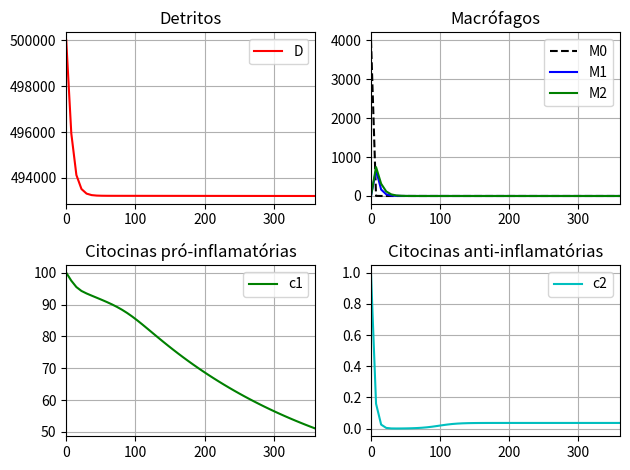
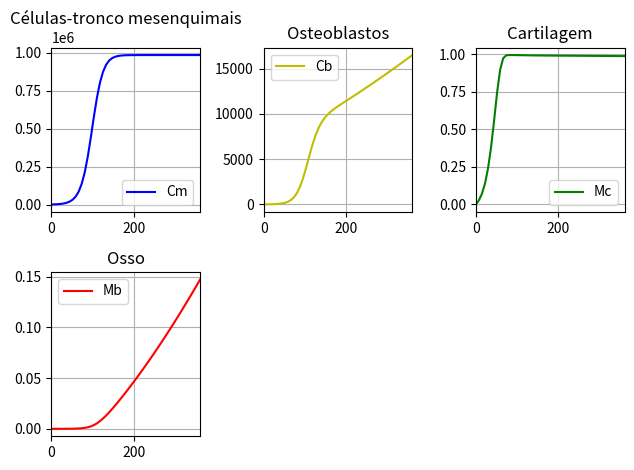
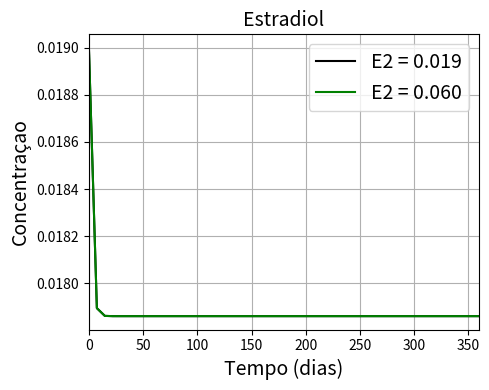
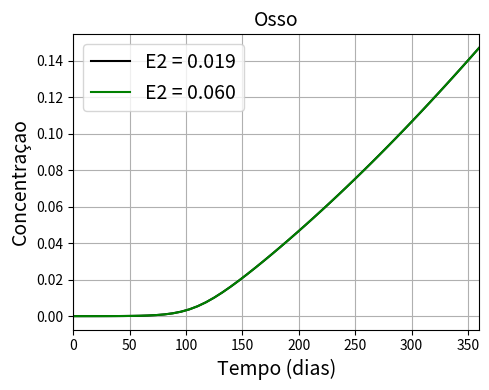
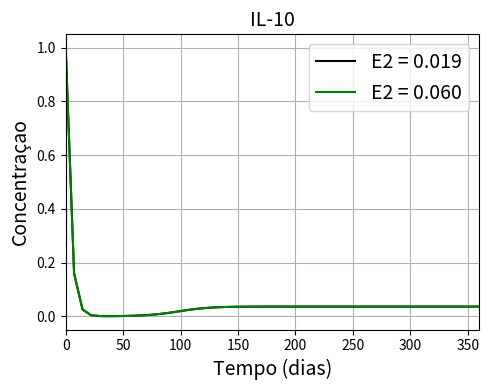
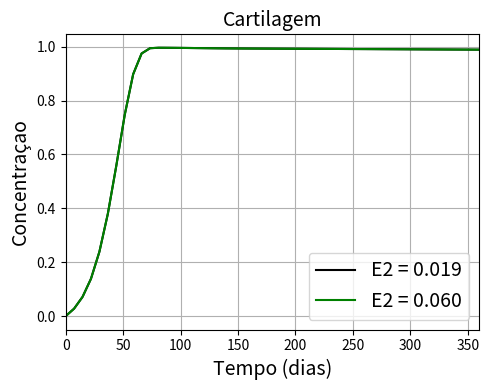

The matplotlib source for these figures, in order:
# -*- coding: utf-8 -*-
"""bone_estradiol.ipynb

Automatically generated by Colab.

Original file is located at
    https://colab.research.google.com/<link-removed>

## Model Description

A mathematical model of ordinary differential equations to represent bone fracture and its stages of inflammation and remodeling proposed by
https://www.mdpi.com/2297-8747/24/1/12.

Based on the model described in the article and the ordinary differential equations (ODEs) used, let's consider the following mathematical model with ten ordinary differential equations:


\begin{align}
&\frac{dD}{dt} =  - R_d(ke_1M_1 + ke_2M_2) \\
&\frac{dM_o}{dt} = R_m - G_1M_o - G_2M_o - d_oM_o \\
&\frac{dM_1}{dt} = G_1M_o + k_{21}M_2 - k_{12}M_1 - d_1M_1 \\
&\frac{dM_2}{dt} = G_2M_o + k_{12}M_1 - k_{21}M_2 - d_2M_2 \\
&\frac{dc_1}{dt} = H_1(k_oD + k_1M_1) - d_{c1}c_1 \\
&\frac{dc_2}{dt} = H_2(k_2M_2 + k_3C_m)E2 - d_{c2}c_2 \\
&\frac{dC_m}{dt} = A_mC_m(1-C_m)/K_{lm} - F_1C_m \\
&\frac{dC_b}{dt} = A_bC_b(1-C_b)/k_{lb} - F_1C_m - d_bC_b \\
&\frac{dm_c}{dt} = (p_{cs} - q_{cd1}m_c)C_m - q_{cd2}m_cC_b \\
&\frac{dm_b}{dt} = (p_{bs} - q_{bd}m_b)C_b  \\
&\frac{dE2}{dt} = aE2(1 - E2/E2max) - dE2
 \\
\end{align}



The equations represent bone debris (D), inactive macrophages ($M_o$), classically and alternatively activated macrophages ($M_1$ and $M_2$), pro- and anti-inflammatory cytokines ($c_1$ and $c_2$), mesenchymal stem cells ($C_m$), osteoblasts ($C_B$), cartilaginous tissue (callus) ($m_c$), bone tissue ($m_b$) and estradiol ($E2$).
_____

First, we will import the Python libraries that we'll use: matplotlib for displaying figures and numpy for calculations.
"""



# Import necessary libraries.
import matplotlib.pyplot as plt
import numpy as np
from scipy.integrate import odeint,solve_ivp

# Define a function feval that takes the name of the equation to be evaluated as a string and returns the corresponding equation function.
def feval(funcName, *args):
    return eval(funcName)(*args)

# Note: eval is part of the Python standard library.
# More examples at the link: https://www.programiz.com/python-programming/methods/built-in/eval

"""Now, let's define the function that contains the equations and their respective parameters."""

# Define the function that contains the equations of the system to be evaluated.

def bonerepair(y,t):
    # Parameters of the system of ten equations described above:

    ke_1 = 3.0
    ke_2 = 3.0
    a_ed = 4.71*10**6
    d_o = 0.156
    k_12 = 0.075
    k_21 = 0.005
    d_1 = 0.121
    d_2 = 0.163
    k_o = 0.0000005
    k_1 = 0.0000083
    d_c1 = 0.2 #20
    k_2 = 0.00000372
    k_3 = 0.0000007
    d_c2 = 0.25
    K_lm = 1000000.0
    k_lb = 1000000.0
    d_b = 0.15
    p_cs = 0.000003
    q_cd1 = 0.000003
    q_cd2 = 0.000002
    p_bs = 0.00000005
    q_bd = 0.00000005
    aed = 4.71*10**6
    kmax = 0.015
    Mmax = 6.0*10**5
    k_01 = 0.55
    a_01 = 0.01
    k_02 = 0.3
    a_02 = 0.005
    a_12 = 0.025
    a_22 = 0.1
    kpm = 0.5
    apm = 3.162
    apm1 = 13.0
    dm = 1.0
    amb1 = 0.1
    kpb = 0.2202
    apb = 10.0
    ae2 = 0.5 #estimado - artigo
    E2max = 0.019 # artigo
    de2 = 0.03  #artigo


    # Decouple to simplify the writing of the equations.
    D, Mo, M1, M2, C1, C2, Cm, Cb, Mc, Mb, E2 = y


    # Phagocytosis rate

    def RD(t,D,a_ed):
      return (D/(a_ed+D))

    # Migration rate of M_o to the injury site

    def RM(t,Mo,M1,M2,kmax,Mmax):
      M = Mo+M1+M2
      return kmax*(1-M/Mmax)

    # Rate of differentiation of M_o into M_1

    def G1(t,k_01,a_01,C1):
      return k_01 * (C1/(a_01+C1))

    # Rate of differentiation of M_1 into M_0

    def G2(t,k_02,a_02,C2):
      return k_02 * (C2/(a_02+C2))

    # Inhibitory effect of the pro-inflammatory cytokine

    def H1(t,a_12,C2):
      return (a_12/(a_12+C2))

    # Inhibitory effect of the anti-inflammatory cytokine

    def H2(t,a_22,C2):
      return (a_22/(a_22+C2))

    # Inhibitory effect of the anti-inflammatory cytokine

    def Am(t,kpm,apm,apm1,C1):
      return kpm * ((apm*apm) + (apm1*C1)) / ((apm*apm) + (C1*C1))

    # Proliferation of C_m inhibited by c_1

    def F1(t,dm,amb1,C1):
      return dm * (amb1/(amb1+C1))

    # Proliferation of C_B inhibited by c_1

    def Ab(t,kpb,apb,C1):
      return kpb * (apb/(apb+C1))


    # define the equations:

    dDdt  = -RD(t,D,aed)*(ke_1*M1 + ke_2*M2)
    dModt = RM(t,Mo,M1,M2,kmax,Mmax) - G1(t,k_01,a_01,C1)*Mo - G2(t,k_02,a_02,C2)*Mo - (d_o*Mo)
    dM1dt  = G1(t,k_01,a_01,C1)*Mo + (k_21*M2) - (k_12*M1) - (d_1*M1)
    dM2dt  = G2(t,k_02,a_02,C2)*Mo + (k_12*M1) - (k_21*M2) - (d_2*M2)
    dC1dt  = H1(t,a_12,C2)*(k_o*D + k_1*M1) - (d_c1*C1)*E2
    dC2dt  = H2(t,a_22,C2)*(k_2*M2 + k_3*Cm)*E2 - (d_c2*C2)
    dCmdt  = Am(t,kpm,apm,apm1,C1)*Cm*(1 - (Cm/K_lm)) - (F1(t,dm,amb1,C1)*Cm)
    dCbdt  = Ab(t,kpb,apb,C1)*Cb*(1 - (Cb/k_lb)) + (F1(t,dm,amb1,C1)*Cm) - (d_b*Cb)
    dMcdt  = (p_cs - q_cd1*Mc)*Cm - (q_cd2*Mc*Cb)
    dMbdt  = (p_bs - (q_bd*Mb))*Cb
    dE2dt  = ((E2max-E2)/E2max)*ae2*E2 - de2*E2


    # Recombines to return
    dydt = [dDdt, dModt, dM1dt, dM2dt, dC1dt, dC2dt, dCmdt, dCbdt, dMcdt, dMbdt, dE2dt]

    return dydt

"""We set the initial conditions for the numerical solution:"""

# Simulated days
days = 360
t = np.linspace(0, days)

# condicoes iniciais
D  = 5.0*10**5
Mo = 4000.0
M1 = 0.0
M2 = 0.0
C1 = 100.0
C2 = 1.0
Cm = 1000.0 #condicoes normais
Cb = 0.0 #1.8*10**6
Mc = 0.0
Mb = 0.0
E2 = 0.019


yinit = np.array([D, Mo, M1, M2, C1, C2, Cm, Cb, Mc, Mb, E2])



"""Call odeint, passing the function name as a parameter, along with the initial conditions and the time step, to obtain the result."""

ys = odeint(bonerepair, yinit, t)

"""Prepare the results for visualization by separating each variable into its own vector."""

#D, Mo, M1, M2, C1, C2, Cm, Cb, Mc, Mb, E2

ys1 = ys[:,0]
ys2 = ys[:,1]
ys3 = ys[:,2]
ys4 = ys[:,3]
ys5 = ys[:,4]
ys6 = ys[:,5]
ys7 = ys[:,6]
ys8 = ys[:,7]
ys9 = ys[:,8]
ys10 = ys[:,9]
ys11 = ys[:,10]

ys60 = ys11 # estradiol E2 = 0.06
ys60osso = ys10
ys60cart = ys9
ys60c2 = ys6

"""Let's see two ways to display the results. We can plot all variables on the same graph as shown below:"""



plt.figure()

# Debris
plt.subplot(221)
plt.plot(t, ys1, 'r')
plt.legend(["D"])
plt.xlim(0,days)
plt.title('Detritos')
plt.grid(True)

# Macrophagos
plt.subplot(222)
plt.plot(t, ys2, '--k', t,ys3, 'b', t,ys4, 'g')
plt.legend(["M0", "M1", "M2"])
plt.xlim(0,days)
plt.title('Macrófagos')
plt.grid(True)

# TNF
plt.subplot(223)
plt.plot(t, ys5, 'g')
plt.legend(["c1"])
plt.xlim(0,days)
plt.title('Citocinas pró-inflamatórias')
plt.grid(True)

# IL10
plt.subplot(224)
plt.plot(t, ys6, 'c')
plt.legend(["c2"])
plt.xlim(0,days)
plt.title('Citocinas anti-inflamatórias')
plt.grid(True)

plt.tight_layout()

# exibe a figura
plt.show()

print(ys1)

plt.figure()

# Mesenchymal stem cells

plt.subplot(231)
plt.plot(t, ys7, 'b')
plt.xlim(0,days)
plt.legend(["Cm"])
plt.title('Células-tronco mesenquimais')
plt.grid(True)

# Osteoblasts
plt.subplot(232)
plt.plot(t, ys8, 'y')
plt.legend(["Cb"])
plt.xlim(0,days)
plt.title('Osteoblastos')
plt.grid(True)

# cartilage
plt.subplot(233)
plt.plot(t, ys9, 'g')
plt.xlim(0,days)
plt.legend(["Mc"])
plt.title('Cartilagem')
plt.grid(True)

# bone
plt.subplot(234)
plt.plot(t, ys10, 'r')
plt.xlim(0,days)
plt.legend(["Mb"])
plt.title('Osso')
plt.grid(True)


#Estradiol sérico

#plt.subplot(235)
#plt.plot(t, ys11, 'k')
#plt.xlim(0,days)
#plt.legend(["E2"])
#plt.title('Estradiol')
#plt.grid(True)


plt.tight_layout()



# Display the figure.
plt.show()

ys = odeint(bonerepair, yinit, t)

ys19 = ys[:,10] # estradiol E2 = 0.019
ys19osso = ys[:,9]
ys19cart = ys[:,8]
ys19c2 = ys[:,5]

#ys60 = ys11
#ys60osso = ys10
#ys60cart = ys9
#ys60c2 = ys6

fig, ax = plt.subplots(figsize=(5, 4), tight_layout=True)
ax.plot(t, ys19, 'k', t, ys60, 'g')
#ax.xlim(0,days)
ax.legend(('E2 = 0.019', 'E2 = 0.060'), fontsize=14) #trocar
ax.set_title('Estradiol', fontsize=14)
ax.set_xlabel('Tempo (dias)', fontsize=14)
ax.set_ylabel('Concentraçao', fontsize=14)
ax.set_xlim(0,days)
plt.grid(True)


plt.tight_layout()

#ys19osso = ys10

fig, ax = plt.subplots(figsize=(5, 4), tight_layout=True)
ax.plot(t, ys19osso, 'k', t, ys60osso, 'g')
ax.legend(('E2 = 0.019', 'E2 = 0.060'), fontsize=14) #trocar
ax.set_title('Osso', fontsize=14)
ax.set_xlabel('Tempo (dias)', fontsize=14)
ax.set_ylabel('Concentraçao', fontsize=14)
ax.set_xlim(0,days)

plt.grid(True)


plt.tight_layout()

#ys19c2 = ys6

fig, ax = plt.subplots(figsize=(5, 4), tight_layout=True)
ax.plot(t, ys19c2, 'k', t, ys60c2, 'g')
ax.legend(('E2 = 0.019', 'E2 = 0.060'), fontsize=14) #trocar
ax.set_title('IL-10', fontsize=14)
ax.set_xlabel('Tempo (dias)', fontsize=14)
ax.set_ylabel('Concentraçao', fontsize=14)
ax.set_xlim(0,days)
plt.grid(True)


plt.tight_layout()

#ys19osso = ys10

fig, ax = plt.subplots(figsize=(5, 4), tight_layout=True)
ax.plot(t, ys19cart, 'k', t, ys60cart, 'g')
ax.legend(('E2 = 0.019', 'E2 = 0.060'), fontsize=14) #trocar
ax.set_title('Cartilagem', fontsize=14)
ax.set_xlabel('Tempo (dias)', fontsize=14)
ax.set_ylabel('Concentraçao', fontsize=14)
ax.set_xlim(0,days)
plt.grid(True)


plt.tight_layout()